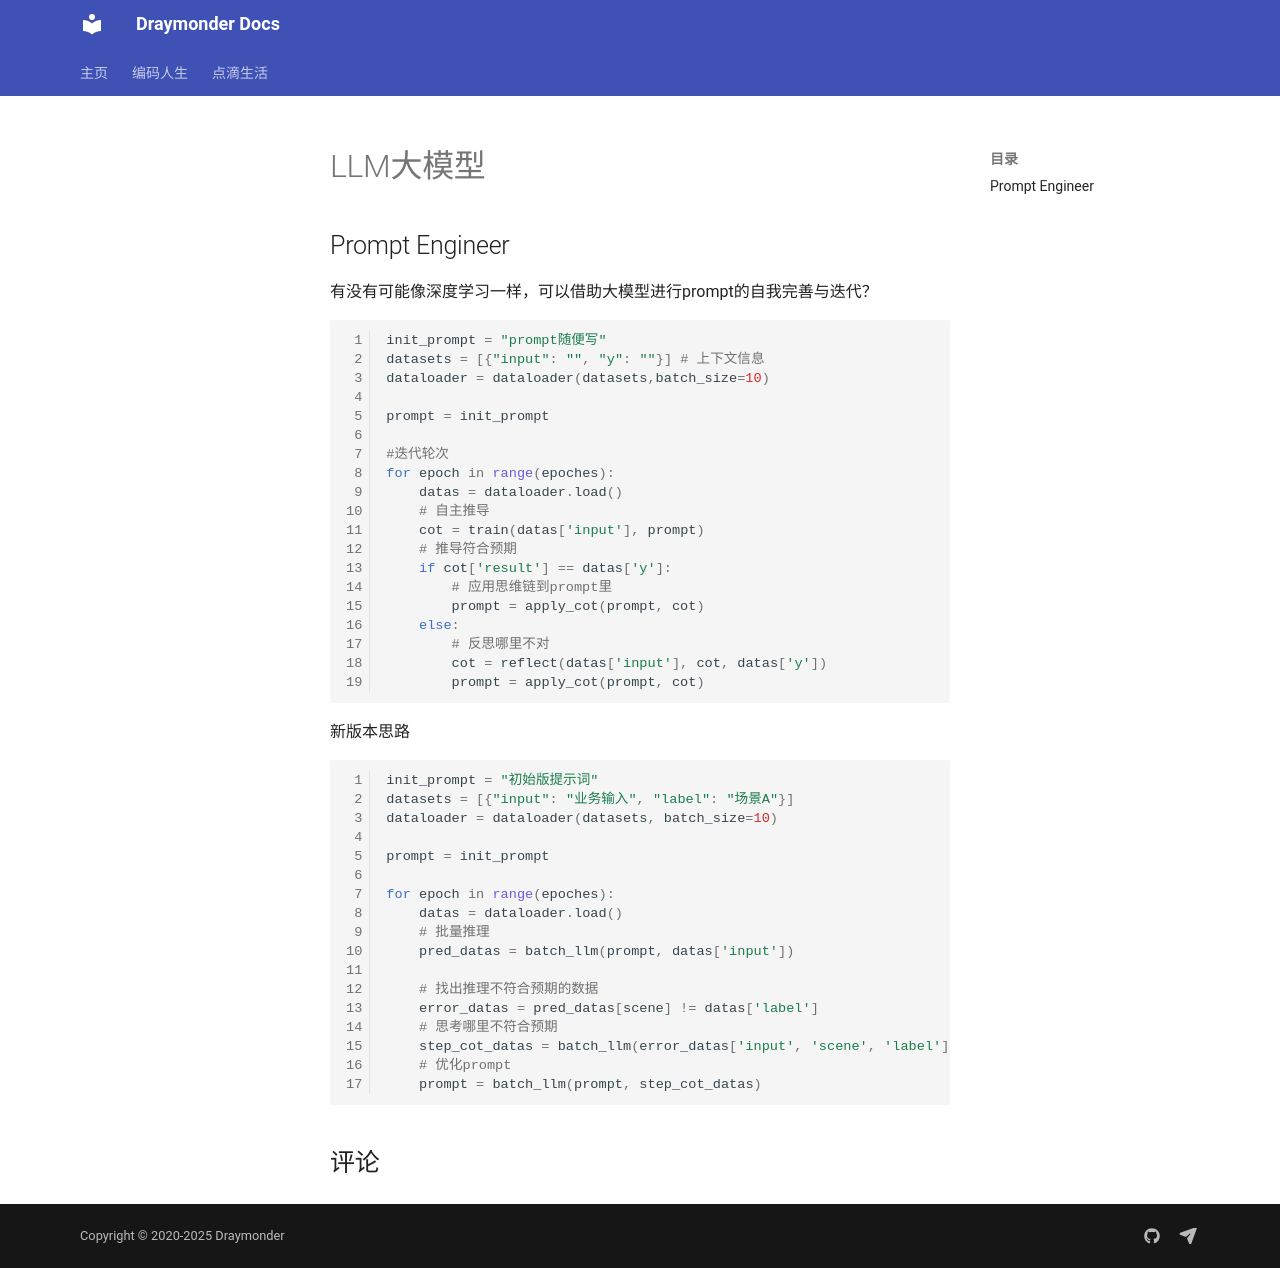

repository: Draymonders/draymonders.github.io · page: cs-life/machine-learn/llm/auto-prompt/auto-prompt/index.html · generator: mkdocs

# LLM大模型

## Prompt Engineer

有没有可能像深度学习一样，可以借助大模型进行prompt的自我完善与迭代？

```python
init_prompt = "prompt随便写"
datasets = [{"input": "", "y": ""}] # 上下文信息
dataloader = dataloader(datasets,batch_size=10)

prompt = init_prompt

#迭代轮次
for epoch in range(epoches): 
	datas = dataloader.load()
	# 自主推导
	cot = train(datas['input'], prompt) 
	# 推导符合预期
	if cot['result'] == datas['y']: 
		# 应用思维链到prompt里
		prompt = apply_cot(prompt, cot)
	else:
		# 反思哪里不对
		cot = reflect(datas['input'], cot, datas['y'])
		prompt = apply_cot(prompt, cot)
```

新版本思路

```python
init_prompt = "初始版提示词"
datasets = [{"input": "业务输入", "label": "场景A"}]
dataloader = dataloader(datasets, batch_size=10)

prompt = init_prompt

for epoch in range(epoches):
	datas = dataloader.load()
	# 批量推理
	pred_datas = batch_llm(prompt, datas['input']) 

	# 找出推理不符合预期的数据
	error_datas = pred_datas[scene] != datas['label']
	# 思考哪里不符合预期
	step_cot_datas = batch_llm(error_datas['input', 'scene', 'label'])
	# 优化prompt
	prompt = batch_llm(prompt, step_cot_datas)
```
